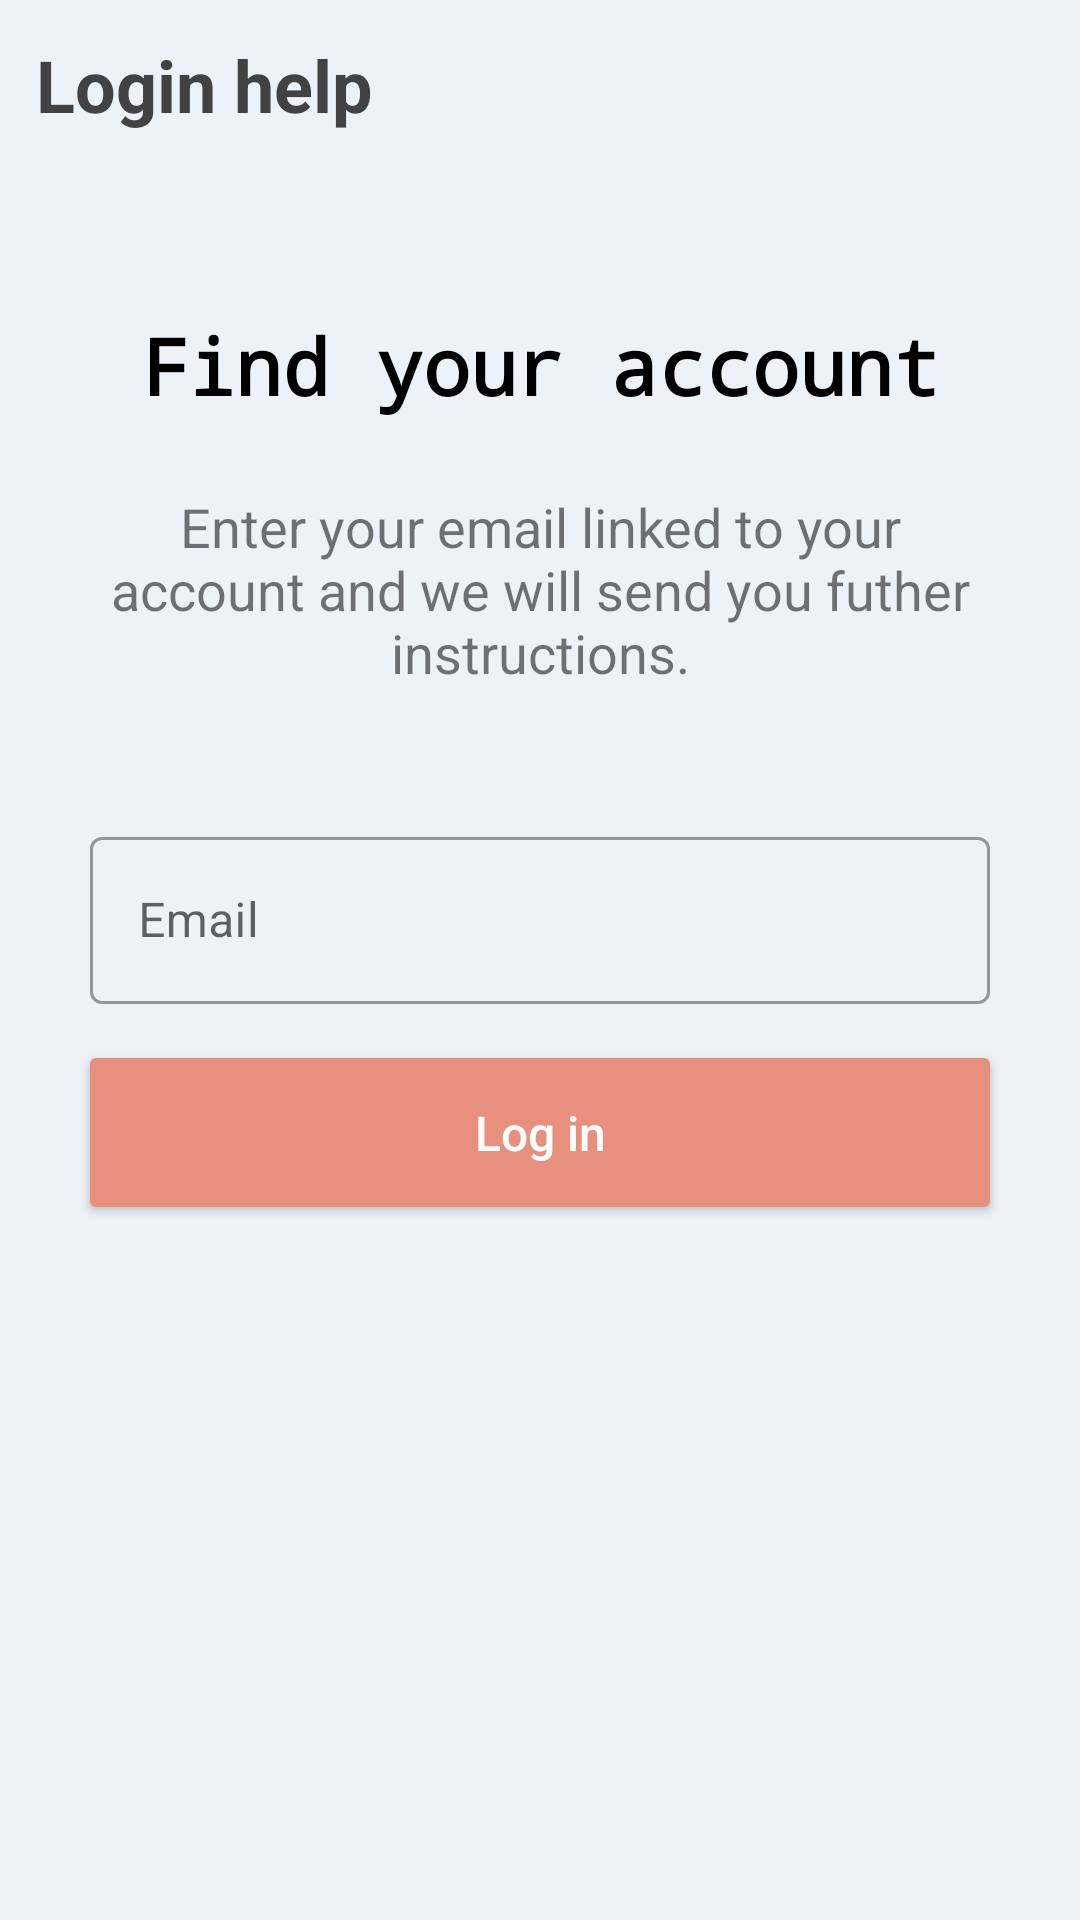

Layout XML and referenced resources for this Android screen:
<!-- AndroidManifest.xml: application theme Theme.Instagram -->
<!-- res/layout/activity_forgot_password.xml -->
<?xml version="1.0" encoding="utf-8"?>
<FrameLayout xmlns:android="http://schemas.android.com/apk/res/android"
    xmlns:app="http://schemas.android.com/apk/res-auto"
    xmlns:tools="http://schemas.android.com/tools"
    android:layout_width="match_parent"
    android:orientation="vertical"
    android:layout_height="match_parent"
    tools:context=".Activities.ForgotPassword"
    android:background="@color/cream">

    <ProgressBar
        android:id="@+id/progressBarfp"
        android:visibility="gone"
        android:theme="@style/whiteAccent"
        android:layout_gravity="center"
        android:layout_marginTop="30dp"
        android:layout_width="44dp"
        android:layout_height="44dp"/>

    <LinearLayout
        android:orientation="vertical"
        android:layout_width="match_parent"
        android:layout_height="match_parent">

        <TextView
            android:text="Login help"
            android:gravity="left"
            android:textColor="@color/cardview_dark_background"
            android:layout_marginTop="12dp"
            android:layout_marginHorizontal="12dp"
            android:textStyle="bold"
            android:textSize="24dp"
            android:layout_width="match_parent"
            android:layout_height="wrap_content"/>

        <TextView
            android:layout_width="match_parent"
            android:layout_height="wrap_content"

            android:layout_marginHorizontal="32dp"
            android:layout_marginTop="60dp"
            android:fontFamily="monospace"
            android:gravity="center"
            android:text="Find your account"
            android:textColor="@color/black"
            android:textSize="26dp"
            android:textStyle="bold" />
        <TextView
            android:id="@+id/nameText"
            android:text="Enter your email linked to your account and we will send you futher instructions."
            android:gravity="center"
            android:layout_marginHorizontal="32dp"
            android:layout_marginTop="24dp"
            android:textSize="18dp"
            android:layout_width="match_parent"
            android:layout_height="wrap_content"/>

        <com.google.android.material.textfield.TextInputLayout
            style="@style/Widget.MaterialComponents.TextInputLayout.OutlinedBox"
            android:layout_width="match_parent"
            android:layout_height="wrap_content"
            android:layout_marginHorizontal="30dp"
            android:layout_marginTop="44dp">

            <com.google.android.material.textfield.TextInputEditText
                android:id="@+id/emailfpET"
                android:layout_width="match_parent"
                android:layout_height="wrap_content"
                android:hint="Email"
                android:inputType="textEmailAddress" />
        </com.google.android.material.textfield.TextInputLayout>

        <androidx.appcompat.widget.AppCompatButton
            android:id="@+id/resetPassBT"
            android:layout_width="match_parent"
            android:layout_height="wrap_content"
            android:layout_marginHorizontal="26dp"
            android:layout_marginTop="12dp"
            android:backgroundTint="@color/instaBlue"
            android:padding="20dp"
            android:text="Log in"
            android:textAllCaps="false"
            android:textColor="#fff"
            android:textSize="16dp" />

    </LinearLayout>

</FrameLayout>
<!-- resources referenced by this layout -->
<resources>
  <color name="black">#FF000000</color>
  <color name="cream">#25809BCE</color>
  <color name="instaBlue">#E6907D</color>
  <style name="whiteAccent" parent="ThemeOverlay.AppCompat.Light">
          <item name="colorAccent">#000000</item>
      </style>
  
  
      //Bottom Sheet Style
  <style name="Theme.Instagram" parent="Theme.MaterialComponents.DayNight.NoActionBar">
          
          <item name="colorPrimary">@color/instaBlue</item>
          <item name="colorPrimaryVariant">@color/purple_700</item>
          <item name="colorOnPrimary">@color/white</item>
          
          <item name="colorSecondary">@color/teal_200</item>
          <item name="colorSecondaryVariant">@color/teal_700</item>
          <item name="colorOnSecondary">@color/black</item>
          
          <item name="android:statusBarColor" tools:targetApi="l">@color/grey</item>
          
          <item name="bottomSheetDialogTheme">@style/ThemeOverlay.YourApp.BottomSheetDialog</item>
      </style>
  <color name="purple_700">#FF3700B3</color>
  <color name="white">#FFFFFFFF</color>
  <color name="teal_200">#FF03DAC5</color>
  <color name="teal_700">#FF018786</color>
  <color name="grey">#515151</color>
  <style name="ThemeOverlay.YourApp.BottomSheetDialog" parent="@style/ThemeOverlay.MaterialComponents.BottomSheetDialog">
          <item name="bottomSheetStyle">@style/BottomSheetStyle</item>
          <item name="android:windowIsFloating">false</item>
          <item name="android:statusBarColor">@android:color/transparent</item>
          <item name="android:navigationBarColor">?colorSurface</item>
          <item name="android:background">@android:color/transparent</item>
      </style>
  <style name="BottomSheetStyle" parent="Widget.Design.BottomSheet.Modal">--&gt;
          <item name="android:background">@android:color/transparent</item>
      </style>
      //till here
</resources>
